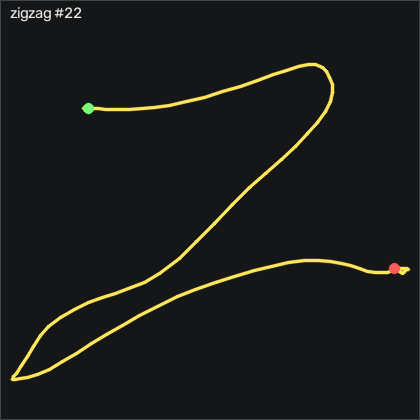

Data behind this chart, as committed beside it:
t_s, ax, ay, az, gx, gy, gz, seq
0.00000, -0.859, 0.122, 0.439, 0.03464, -2.722, 6.824, 59214
0.01100, -0.851, 0.136, 0.438, 0.7356, -2.204, 5.819, 59215
0.02000, -0.855, 0.144, 0.437, 0.7056, -1.625, 3.533, 59216
0.03000, -0.863, 0.144, 0.428, 0.1566, -1.411, 2.191, 59217
0.04000, -0.848, 0.143, 0.432, -0.8494, -1.869, 2.709, 59218
0.05000, -0.855, 0.108, 0.438, -2.739, -1.32, 2.466, 59219
0.06000, -0.876, 0.02400, 0.432, -5.117, -0.3137, 5.301, 59220
0.07000, -0.892, -0.135, 0.437, -7.404, 0.2353, 12.71, 59221
0.08000, -0.86, -0.218, 0.489, -9.386, 3.833, 27.95, 59222
0.09000, -0.87, -0.605, 0.388, -10.48, 5.875, 35.21, 59223
0.1, -0.871, -0.513, 0.447, 8.175, 2.278, 21.03, 59224
0.11, -0.92, -0.522, 0.44, 20.67, 2.034, 11.73, 59225
0.12, -0.918, -0.486, 0.416, 31.77, 0.2053, 4.417, 59226
0.13, -0.943, -0.468, 0.389, 39.94, 0.3883, -2.932, 59227
0.141, -0.995, -0.48, 0.377, 45.34, 1.881, -10.16, 59228
0.15, -1.046, -0.534, 0.382, 49.52, 2.796, -8.54, 59229
0.16, -1.086, -0.607, 0.387, 55.16, 1.638, -2.443, 59230
0.17, -1.112, -0.646, 0.374, 64.7, -0.8007, 3.014, 59231
0.181, -1.123, -0.601, 0.352, 77.6, -4.856, 4.447, 59232
0.19, -1.115, -0.496, 0.33, 91.38, -10.44, -0.4615, 59233
0.2, -1.084, -0.345, 0.295, 103.5, -17.11, -10.13, 59234
0.21, -1.026, -0.138, 0.25, 114.5, -24.4, -19.94, 59235
0.22, -0.973, 0.04800, 0.213, 121.9, -29.4, -28.24, 59236
0.23, -0.879, 0.316, 0.184, 123.4, -35.13, -35, 59237
0.24, -0.801, 0.473, 0.137, 120.7, -37.11, -34.91, 59238
0.25, -0.676, 0.7, 0.08900, 116.7, -40.16, -36.56, 59239
0.26, -0.556, 0.854, 0.05300, 107.4, -38.39, -38.54, 59240
0.27, -0.457, 0.96, 0.04200, 94.55, -33.76, -38.36, 59241
0.28, -0.353, 1.046, 0.05800, 79.58, -25.62, -33.3, 59242
0.29, -0.295, 1.041, 0.07100, 64.12, -12.75, -30.4, 59243
0.3, -0.285, 1.048, 0.08300, 50.89, 2.827, -22.72, 59244
0.311, -0.288, 1.057, 0.07100, 40.31, 17.61, -11.35, 59245
0.32, -0.285, 1.135, 0.07100, 32.17, 29.6, -6.162, 59246
0.33, -0.292, 1.197, 0.05900, 24.52, 39.56, -5.766, 59247
0.34, -0.295, 1.377, 0.04700, 15.55, 46.61, -15.13, 59248
0.351, -0.319, 1.42, 0.04800, 1.56, 54.32, -21.56, 59249
0.36, -0.353, 1.451, 0.04000, -15.33, 61.18, -23.24, 59250
0.37, -0.397, 1.428, 0.03300, -33.9, 67.71, -19.21, 59251
0.38, -0.461, 1.362, 0.04100, -52.43, 74.81, -10.49, 59252
0.39, -0.526, 1.249, 0.03700, -69.63, 81.09, 1.764, 59253
0.4, -0.593, 1.107, 0.05300, -84.29, 86.27, 10.21, 59254
0.41, -0.67, 0.953, 0.07600, -95.73, 90.3, 14.51, 59255
0.42, -0.779, 0.822, 0.1, -103.4, 93.62, 17.68, 59256
0.43, -0.709, 0.787, 0.05300, -109.7, 97.25, 22.56, 59257
0.44, -0.84, 0.573, 0.02600, -118.4, 112.4, 43.23, 59258
0.45, -1.13, 0.318, 0.107, -122.5, 128.6, 65.48, 59259
0.46, -1.339, 0.233, 0.117, -120.9, 126.1, 63.81, 59260
0.47, -1.495, 0.152, 0.125, -119.6, 111, 53.68, 59261
0.481, -1.557, 0.01600, 0.154, -120.1, 92.92, 47.77, 59262
0.49, -1.528, -0.203, 0.153, -116.9, 69.35, 44.72, 59263
0.5, -1.377, -0.16, 0.153, -104.8, 44.29, 41.37, 59264
0.51, -1.215, -0.102, 0.15, -93.68, 31.39, 44.42, 59265
0.52, -1.102, -0.08400, 0.139, -88.38, 28.71, 45.06, 59266
0.53, -1.047, -0.161, 0.144, -90.21, 33.71, 45.85, 59267
0.54, -1.086, -0.346, 0.225, -94.69, 44.93, 47.95, 59268
0.55, -1.173, -0.593, 0.267, -95.45, 54.38, 49.81, 59269
0.56, -1.171, -0.772, 0.304, -82.31, 60.11, 46.89, 59270
0.57, -1.243, -0.62, 0.305, -59.54, 67.25, 41.12, 59271
0.58, -1.352, -0.488, 0.292, -45.73, 71.18, 38.41, 59272
0.59, -1.474, -0.468, 0.282, -40.88, 69.56, 35.61, 59273
... 66 more rows
